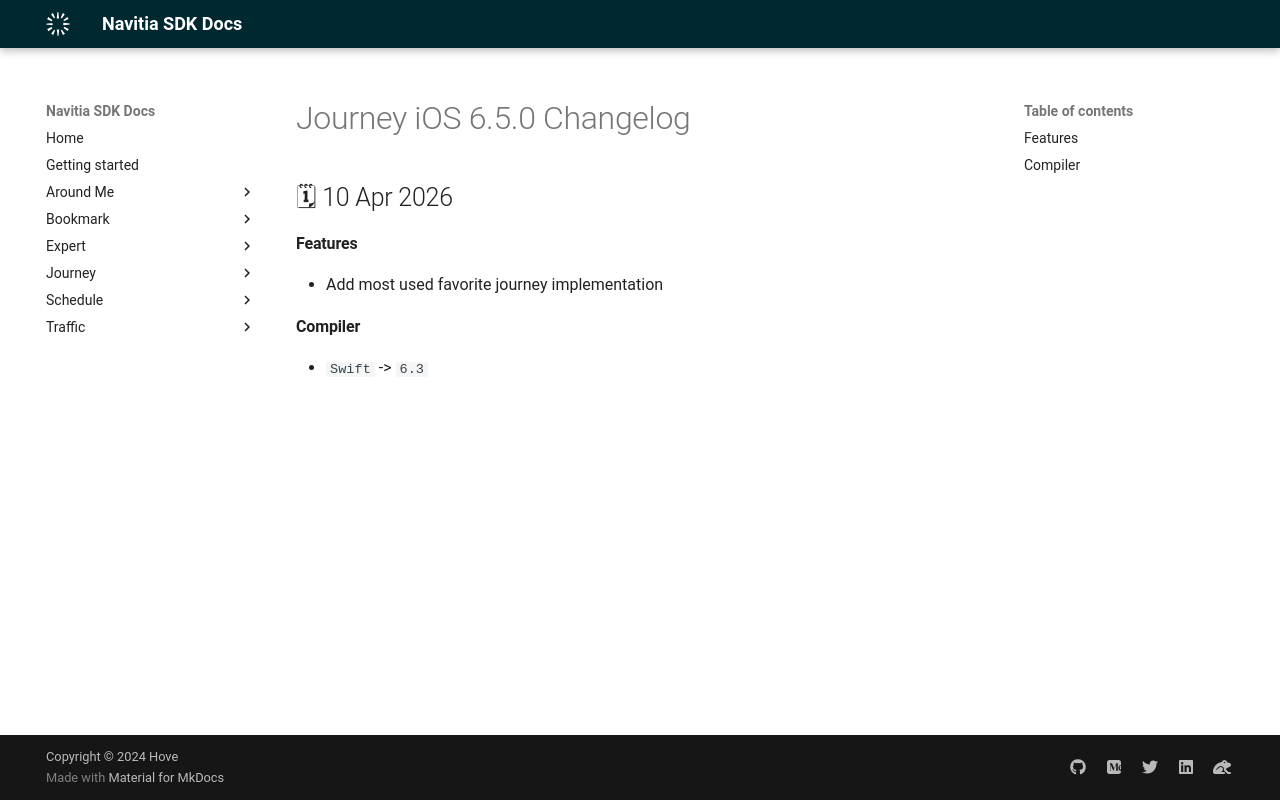

repository: hove-io/navitia_sdk_docs · page: journey/ios/releases/6.5.0/index.html · generator: mkdocs

---
title: Journey iOS 6.5.0 - Changelog - Navitia SDK Docs
---

# Journey iOS 6.5.0 Changelog

<h2>🗓 10 Apr 2026</h2>

#### Features
- Add most used favorite journey implementation

#### Compiler
- `Swift` -> `6.3`
